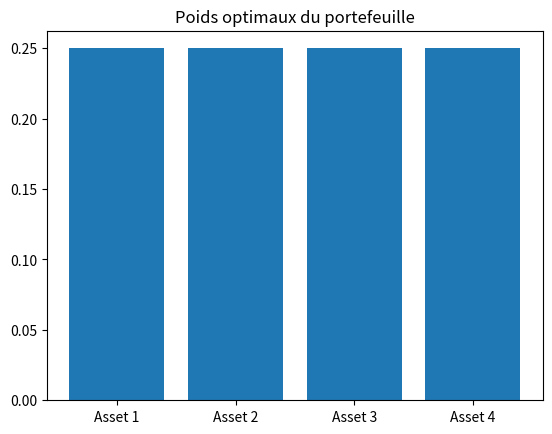

The matplotlib source for this figure:
import numpy as np
import pandas as pd
import matplotlib.pyplot as plt
from scipy.optimize import minimize

# Données de rendements des actifs (exemple avec 4 actifs)
# Supposons que nous avons les rendements mensuels des 4 actifs pour 100 mois
np.random.seed(42)
n_assets = 4
n_obs = 100
returns = np.random.randn(n_obs, n_assets) / 100  # rendements mensuels simulés

# Calcul des rendements moyens et de la matrice de covariance
mean_returns = np.mean(returns, axis=0)  # Moyenne des rendements pour chaque actif
cov_matrix = np.cov(returns, rowvar=False)  # Matrice de covariance des rendements


# Fonction pour calculer le rendement du portefeuille
def portfolio_return(weights, mean_returns):
    return np.sum(weights * mean_returns)


# Fonction pour calculer le risque (volatilité) du portefeuille
def portfolio_risk(weights, cov_matrix):
    return np.sqrt(np.dot(weights.T, np.dot(cov_matrix, weights)))


# Fonction objectif à minimiser (on veut maximiser le rendement pour un niveau de risque donné)
def objective_function(weights, mean_returns, cov_matrix, target_risk):
    # On maximise le rendement pour un niveau de risque donné
    risk = portfolio_risk(weights, cov_matrix)
    ret = portfolio_return(weights, mean_returns)

    # Si le risque est trop élevé, pénaliser
    penalty = 1000 * (risk - target_risk) ** 2 if risk > target_risk else 0

    # Retourner le rendement négatif (minimisation), on ajoute la pénalité
    return -ret + penalty


# Contrainte que la somme des poids doit être égale à 1 (portefeuille complet)
def constraint(weights):
    return np.sum(weights) - 1


# Initialisation des poids des actifs (poids égaux au début)
initial_weights = np.ones(n_assets) / n_assets

# Définition des contraintes (somme des poids = 1, chaque poids >= 0)
constraints = ({'type': 'eq', 'fun': constraint})

# Définition des bornes pour les poids (0 <= poids <= 1)
bounds = tuple((0, 1) for asset in range(n_assets))

# Objectif : maximiser le rendement pour un risque cible de 1%
target_risk = 0.01

# Optimisation
result = minimize(objective_function, initial_weights, args=(mean_returns, cov_matrix, target_risk),
                  method='SLSQP', bounds=bounds, constraints=constraints)

# Affichage des résultats
optimal_weights = result.x
optimal_return = portfolio_return(optimal_weights, mean_returns)
optimal_risk = portfolio_risk(optimal_weights, cov_matrix)

print("Poids optimaux des actifs :", optimal_weights)
print("Rendement attendu du portefeuille :", optimal_return)
print("Risque du portefeuille :", optimal_risk)

# Affichage des résultats graphiquement (optionnel)
labels = [f'Asset {i + 1}' for i in range(n_assets)]
plt.bar(labels, optimal_weights)
plt.title('Poids optimaux du portefeuille')
plt.show()
